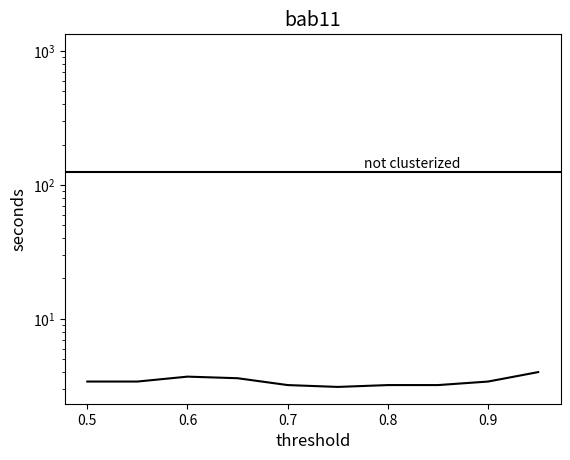

Write the Python code that produced this figure.
from matplotlib.ticker import FuncFormatter
import matplotlib.pyplot as plt
import numpy as np

ax = plt.subplot(111)
plt.xlabel('threshold', fontsize=12)
plt.ylabel('seconds', fontsize=12)
ax.set_yscale('log')
ax.set_title('bab11', fontsize=14)
ax.plot([0.50, 0.55, 0.60, 0.65, 0.70, 0.75, 0.80, 0.85, 0.9, 0.95,],
        [3.4,  3.4,  3.7,  3.6,  3.2,  3.1,  3.2,  3.2,  3.4, 4.0], color = 'black')
ax.axhline(125.3, color = 'black')
ax.text(0.7,0.65,'not clusterized', horizontalalignment='center', verticalalignment='center', transform=ax.transAxes)
ax.plot([0.8],[1000],color='white')
plt.show()